Labelled photos from "cropped_dataset", an image-classification folder in vkerem0/visionfortress. The possible labels are: demoman, engineer, heavy, medic, pyro, scout, sniper, soldier, spy.

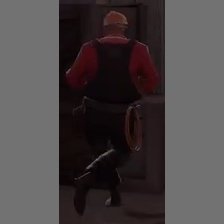
Label: engineer

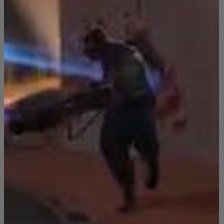
Label: pyro

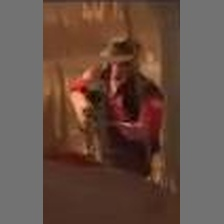
Label: sniper

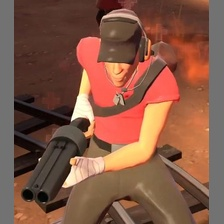
Label: scout

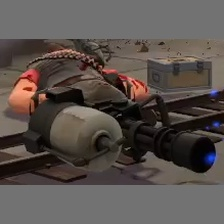
Label: heavy

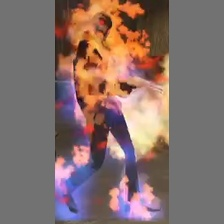
Label: spy
